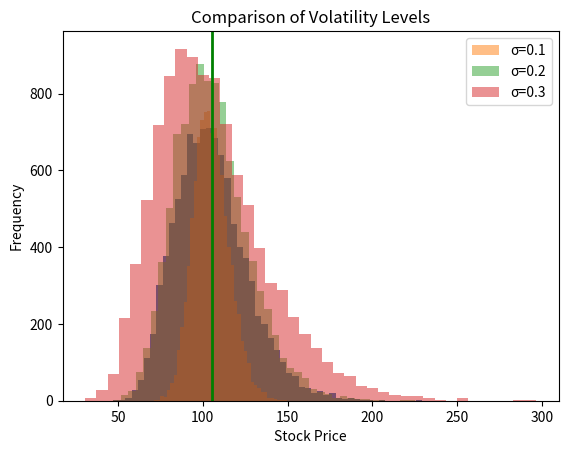

This figure's Python source:
import numpy as np
import matplotlib.pyplot as plt

def monte_carlo_option_pricing(S0, K, r, sigma, T, N):
    
    Z = np.random.normal(0, 1, N)

    ST = S0 * np.exp((r - 0.5 * sigma**2) * T + sigma * np.sqrt(T) * Z)

    expected_price = np.mean(ST)
    sd_price = np.std(ST)

    call_price = np.exp(-r * T) * np.mean(np.maximum(ST - K, 0))
    put_price = np.exp(-r * T) * np.mean(np.maximum(K - ST, 0))

    plt.hist(ST, bins=50)
    plt.axvline(expected_price, color='green', linewidth=2)
    plt.title("Histogram of Simulated Stock Prices")
    plt.xlabel("Stock Price")
    plt.ylabel("Frequency")
    plt.show()

    return expected_price, sd_price, call_price, put_price


S0 = 100
K = 105
r = 0.05
sigma = 0.20
T = 1
N = 10000

result = monte_carlo_option_pricing(S0, K, r, sigma, T, N)
print("\nEXPECTED RESULTS:")
print("Expected stock price:", result[0])
print("Standard deviation:", result[1])
print("Call option price:", result[2])
print("Put option price:", result[3])



# Testing the different volatility levels

for sigma_test in [0.10, 0.20, 0.30]:
    ST = S0 * np.exp((r - 0.5 * sigma_test**2) * T + sigma_test * np.sqrt(T) * np.random.normal(0, 1, N))
    plt.hist(ST, bins=40, alpha=0.5, label=f"σ={sigma_test}")

plt.title("Comparison of Volatility Levels")
plt.xlabel("Stock Price")
plt.ylabel("Frequency")
plt.legend()
plt.show()


# EXPECTED RESULTS:
# Expected stock price: 105.09630199392662
# Standard deviation: 21.287147787203857
# Call option price: 8.03437007886014
# Put option price: 7.942764788599048




